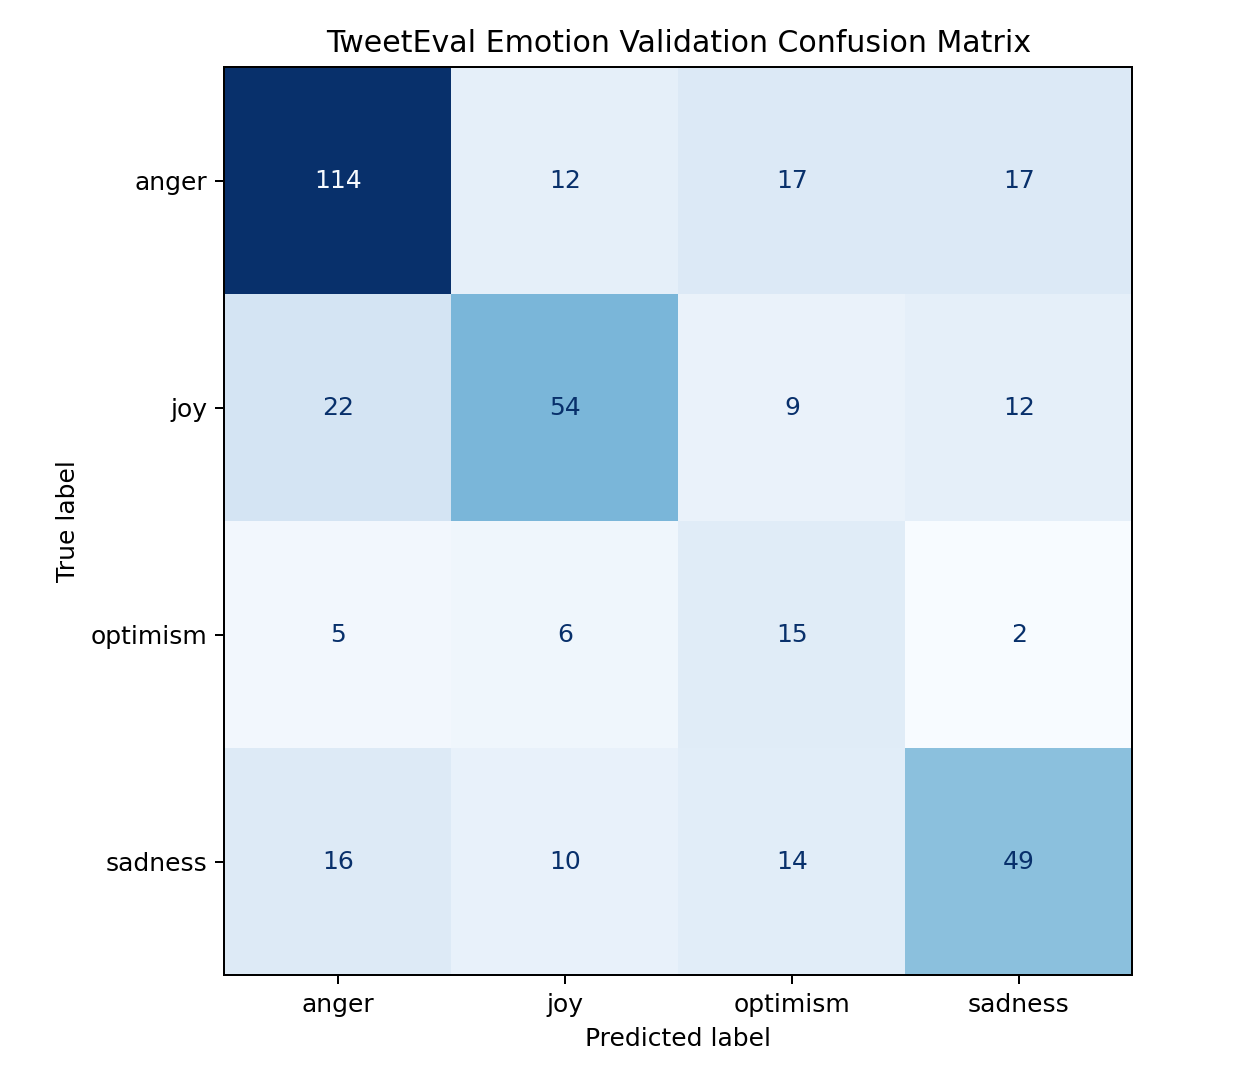

Data behind this chart, as committed beside it:
true_label/predicted_label, anger, joy, optimism, sadness
anger, 114, 12, 17, 17
joy, 22, 54, 9, 12
optimism, 5, 6, 15, 2
sadness, 16, 10, 14, 49
